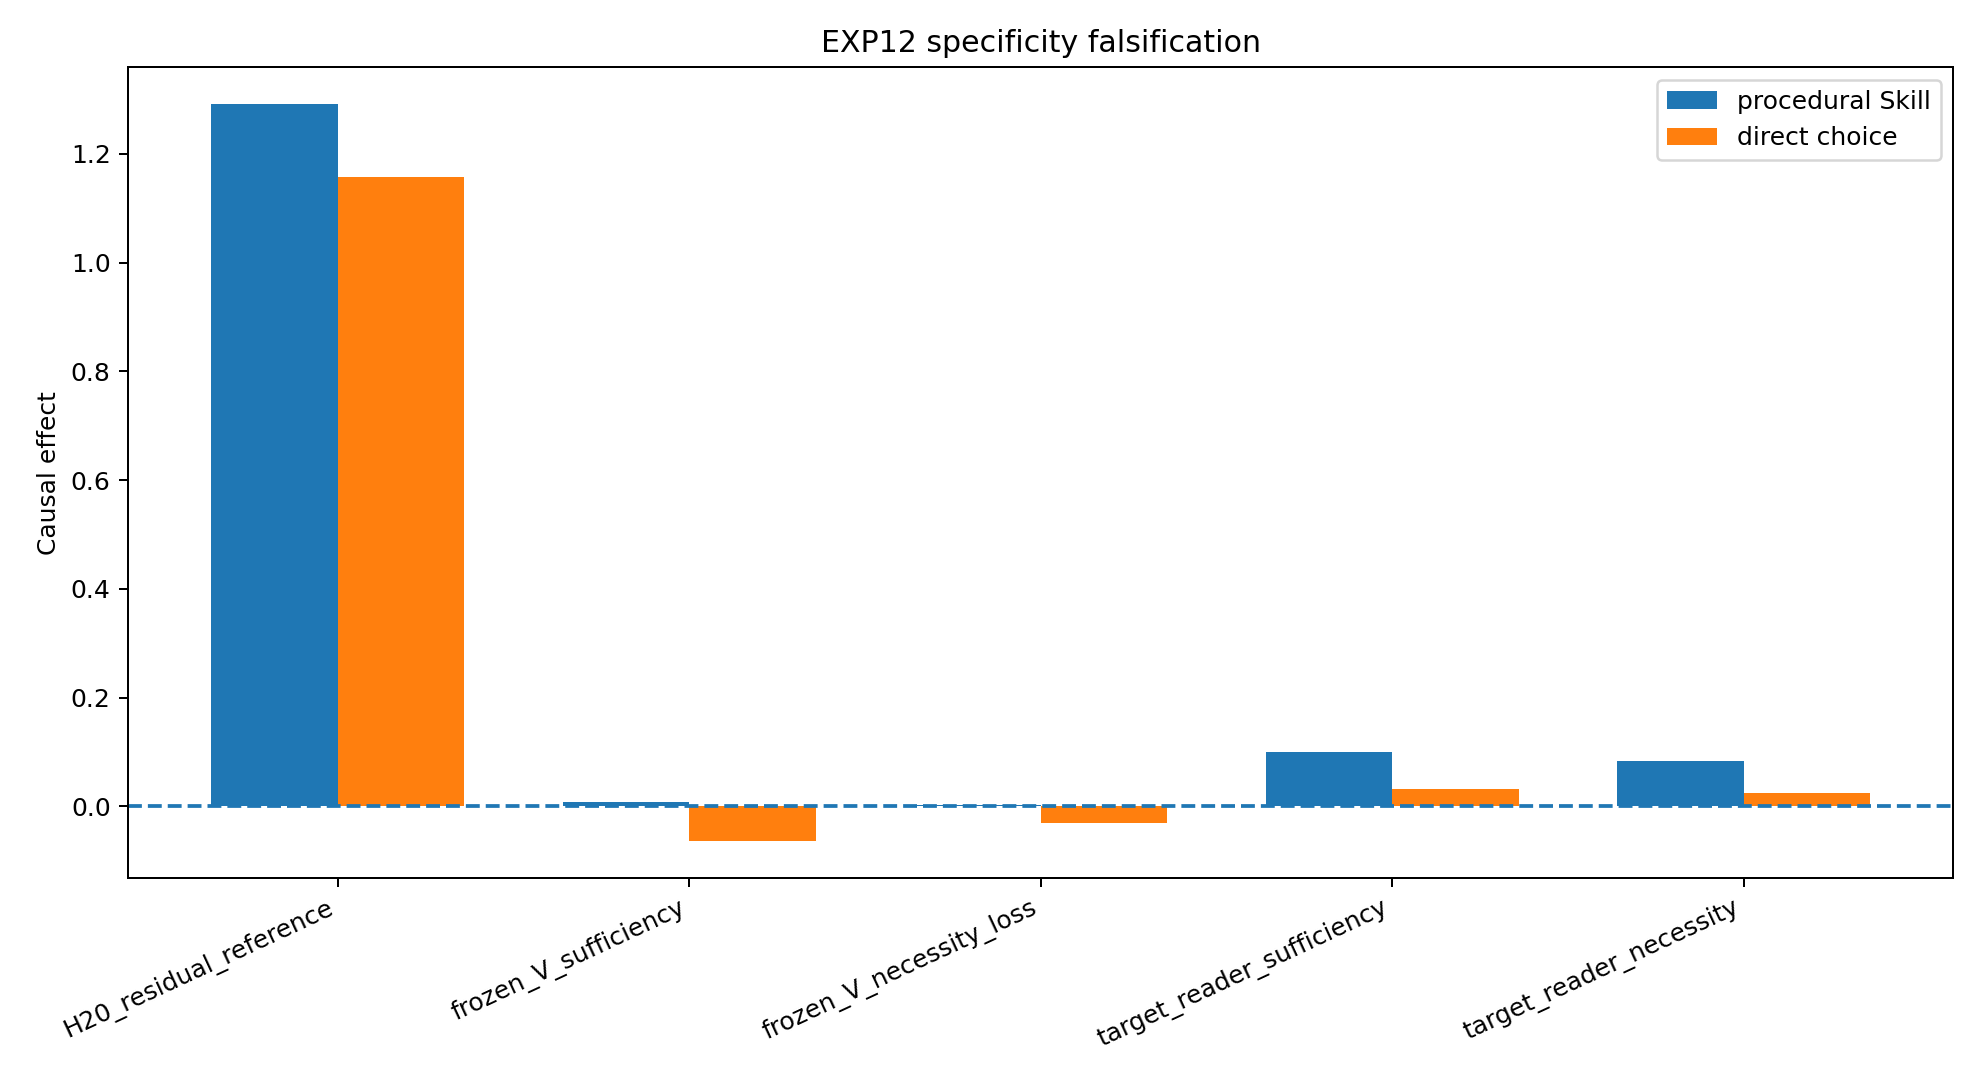

The data file committed next to this chart (first rows):
scope, family, metric, skill_mean, skill_ci_low, skill_ci_high, direct_mean, direct_ci_low, direct_ci_high, skill_minus_direct_mean, skill_minus_direct_ci_low, skill_minus_direct_ci_high, num_tasks
overall, ALL, H20_residual_reference, 1.292, 1.258, 1.326, 1.158, 1.085, 1.232, 0.1342, 0.06352, 0.2039, 64
family, test_edit, H20_residual_reference, 1.365, , , 0.9829, , , 0.3824, 0.3587, 0.4037, 16
family, search_edit, H20_residual_reference, 1.295, , , 1.424, , , -0.1293, -0.1596, -0.1047, 16
family, config_command, H20_residual_reference, 1.205, , , 0.7896, , , 0.4156, 0.3926, 0.4405, 16
family, docs_code, H20_residual_reference, 1.302, , , 1.434, , , -0.1319, -0.2314, -0.04937, 16
overall, ALL, frozen_V_sufficiency, 0.007276, 0.001233, 0.01328, -0.0644, -0.07294, -0.05574, 0.07167, 0.06375, 0.07915, 64
family, test_edit, frozen_V_sufficiency, 0.01148, , , -0.01266, , , 0.02413, 0.0192, 0.02864, 16
family, search_edit, frozen_V_sufficiency, 0.008736, , , -0.08557, , , 0.09431, 0.08727, 0.1014, 16
family, config_command, frozen_V_sufficiency, 0.03686, , , -0.05931, , , 0.09617, 0.09064, 0.1012, 16
family, docs_code, frozen_V_sufficiency, -0.02797, , , -0.1, , , 0.07208, 0.06521, 0.08013, 16
overall, ALL, frozen_V_necessity_loss, 0.002715, -0.003669, 0.008518, -0.03089, -0.03568, -0.02613, 0.03361, 0.02781, 0.03922, 64
family, test_edit, frozen_V_necessity_loss, 0.01122, , , -0.006344, , , 0.01756, 0.01394, 0.02118, 16
family, search_edit, frozen_V_necessity_loss, 0.01052, , , -0.04627, , , 0.05679, 0.04955, 0.06407, 16
family, config_command, frozen_V_necessity_loss, 0.02358, , , -0.02295, , , 0.04653, 0.0419, 0.0514, 16
family, docs_code, frozen_V_necessity_loss, -0.03446, , , -0.048, , , 0.01355, 0.002936, 0.023, 16
overall, ALL, target_reader_sufficiency, 0.09983, 0.09659, 0.103, 0.03204, 0.02728, 0.03677, 0.06779, 0.0629, 0.0727, 64
family, test_edit, target_reader_sufficiency, 0.09826, , , 0.05382, , , 0.04444, 0.03771, 0.05035, 16
family, search_edit, target_reader_sufficiency, 0.1103, , , 0.03607, , , 0.07419, 0.06689, 0.08127, 16
family, config_command, target_reader_sufficiency, 0.09289, , , 0.01511, , , 0.07778, 0.07277, 0.08274, 16
family, docs_code, target_reader_sufficiency, 0.09792, , , 0.02316, , , 0.07476, 0.06592, 0.08524, 16
overall, ALL, target_reader_necessity, 0.08319, 0.08002, 0.08647, 0.02359, 0.01945, 0.0276, 0.05959, 0.05485, 0.06439, 64
family, test_edit, target_reader_necessity, 0.07437, , , 0.04088, , , 0.03349, 0.02989, 0.03699, 16
family, search_edit, target_reader_necessity, 0.09937, , , 0.02691, , , 0.07246, 0.06752, 0.07702, 16
family, config_command, target_reader_necessity, 0.08246, , , 0.008941, , , 0.07352, 0.06806, 0.07935, 16
family, docs_code, target_reader_necessity, 0.07654, , , 0.01764, , , 0.0589, 0.05249, 0.06556, 16
